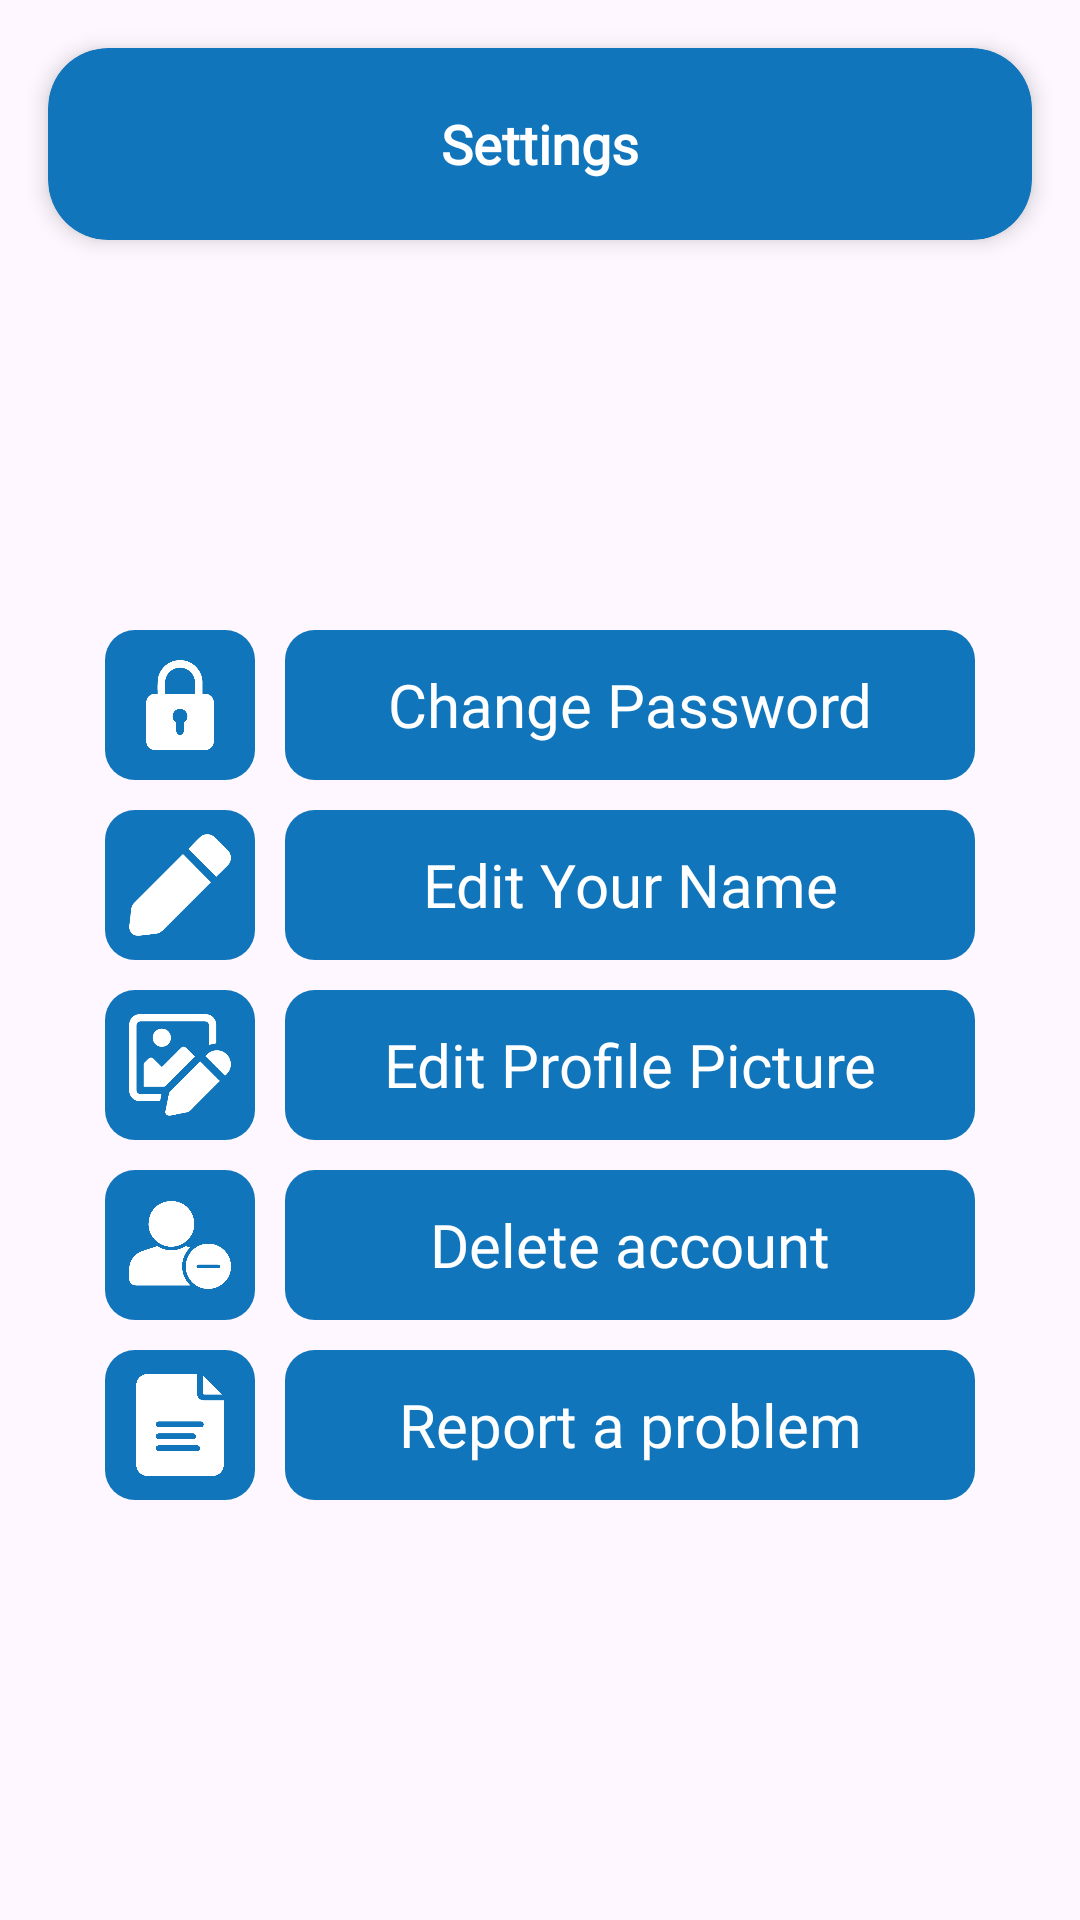

The Android layout XML behind this screen, and the referenced resources:
<!-- AndroidManifest.xml: application theme Theme.Solveo -->
<!-- res/layout/activity_settings.xml -->
<?xml version="1.0" encoding="utf-8"?>
<androidx.constraintlayout.widget.ConstraintLayout xmlns:android="http://schemas.android.com/apk/res/android"
    xmlns:app="http://schemas.android.com/apk/res-auto"
    xmlns:tools="http://schemas.android.com/tools"
    android:id="@+id/main"
    android:layout_width="match_parent"
    android:layout_height="match_parent"
    tools:context=".SettingsActivity">


    <LinearLayout
        android:id="@+id/toolbar_container"
        android:layout_width="0dp"
        android:layout_height="wrap_content"
        android:layout_marginStart="16dp"
        android:layout_marginEnd="16dp"
        android:layout_marginTop="16dp"
        android:background="@drawable/rdcorner_blue"
        android:elevation="4dp"
        android:orientation="vertical"
        android:clipToOutline="true"
        app:layout_constraintTop_toTopOf="parent"
        app:layout_constraintStart_toStartOf="parent"
        app:layout_constraintEnd_toEndOf="parent">

        <FrameLayout
            android:layout_width="match_parent"
            android:layout_height="?attr/actionBarSize">

            
            <TextView
                android:id="@+id/toolbar_title"
                android:layout_width="wrap_content"
                android:layout_height="wrap_content"
                android:layout_gravity="center"
                android:fontFamily="@font/fredoka_one"
                android:text="Settings"
                android:textColor="@android:color/white"
                android:textSize="18sp"
                android:textStyle="bold" />

            
            <androidx.appcompat.widget.Toolbar
                android:id="@+id/toolbar"
                android:layout_width="match_parent"
                android:layout_height="match_parent"
                android:background="@android:color/transparent"
                android:theme="@style/ThemeOverlay.AppCompat.Dark.ActionBar" />

        </FrameLayout>
    </LinearLayout>


    <LinearLayout
        android:id="@+id/info_container"
        android:layout_width="0dp"
        android:layout_height="wrap_content"
        android:layout_marginStart="35dp"
        android:layout_marginEnd="35dp"
        android:orientation="vertical"
        app:layout_constraintBottom_toBottomOf="parent"
        app:layout_constraintEnd_toEndOf="parent"
        app:layout_constraintStart_toStartOf="parent"
        app:layout_constraintTop_toBottomOf="@id/toolbar_container">

        
        
        <LinearLayout
            android:layout_width="match_parent"
            android:layout_height="wrap_content"
            android:layout_marginBottom="10dp"
            android:id="@+id/changePassword"
            android:gravity="center_vertical"
            android:orientation="horizontal">

            <ImageView
                android:layout_width="50dp"
                android:layout_height="50dp"
                android:background="@drawable/blue_rd_corner_small"
                android:padding="10dp"
                android:src="@drawable/change_pass_ic" />

            <TextView
                android:layout_width="0dp"
                android:layout_height="50dp"
                android:layout_marginStart="10dp"
                android:layout_weight="1"
                android:background="@drawable/blue_rd_corner_small"
                android:fontFamily="@font/fredoka_one"
                android:gravity="center"
                android:paddingHorizontal="12dp"
                android:text="Change Password"
                android:textColor="@android:color/white"
                android:textSize="20sp" />
        </LinearLayout>

        
        <LinearLayout
            android:layout_width="match_parent"
            android:layout_height="wrap_content"
            android:id="@+id/editName"
            android:layout_marginBottom="10dp"
            android:gravity="center_vertical"
            android:orientation="horizontal">

            <ImageView
                android:layout_width="50dp"
                android:layout_height="50dp"
                android:background="@drawable/blue_rd_corner_small"
                android:padding="8dp"
                android:src="@drawable/edit_ic" />

            <TextView
                android:layout_width="0dp"
                android:layout_height="50dp"
                android:layout_marginStart="10dp"
                android:layout_weight="1"
                android:background="@drawable/blue_rd_corner_small"
                android:fontFamily="@font/fredoka_one"
                android:gravity="center"
                android:paddingHorizontal="12dp"
                android:text="Edit Your Name"
                android:textColor="@android:color/white"
                android:textSize="20sp" />


        </LinearLayout>

        
        <LinearLayout
            android:id="@+id/editProfilePicture"
            android:layout_width="match_parent"
            android:layout_height="wrap_content"
            android:gravity="center_vertical"
            android:layout_marginBottom="10dp"
            android:orientation="horizontal">

            <ImageView
                android:layout_width="50dp"
                android:layout_height="50dp"
                android:background="@drawable/blue_rd_corner_small"
                android:padding="8dp"
                android:src="@drawable/editimage_ic" />

            <TextView
                android:layout_width="0dp"
                android:layout_height="50dp"
                android:layout_marginStart="10dp"
                android:layout_weight="1"
                android:background="@drawable/blue_rd_corner_small"
                android:fontFamily="@font/fredoka_one"
                android:gravity="center"
                android:paddingHorizontal="12dp"
                android:text="Edit Profile Picture"
                android:textColor="@android:color/white"
                android:textSize="20sp" />
        </LinearLayout>

        <LinearLayout
            android:layout_width="match_parent"
            android:id="@+id/deleteAccount"
            android:layout_height="wrap_content"
            android:layout_marginBottom="10dp"
            android:gravity="center_vertical"
            android:orientation="horizontal">

            <ImageView
                android:layout_width="50dp"
                android:layout_height="50dp"
                android:background="@drawable/blue_rd_corner_small"
                android:padding="8dp"
                android:src="@drawable/delete_acc_ic" />

            <TextView
                android:layout_width="0dp"
                android:layout_height="50dp"
                android:layout_marginStart="10dp"
                android:layout_weight="1"
                android:background="@drawable/blue_rd_corner_small"
                android:fontFamily="@font/fredoka_one"
                android:gravity="center"
                android:paddingHorizontal="12dp"
                android:text="Delete account"
                android:textColor="@android:color/white"
                android:textSize="20sp" />


        </LinearLayout>

        <LinearLayout
            android:layout_width="match_parent"
            android:layout_height="wrap_content"
            android:layout_marginBottom="10dp"
            android:id="@+id/reportProblem"
            android:gravity="center_vertical"
            android:orientation="horizontal">

            <ImageView
                android:layout_width="50dp"
                android:layout_height="50dp"
                android:background="@drawable/blue_rd_corner_small"
                android:padding="8dp"
                android:src="@drawable/report_ic" />

            <TextView
                android:layout_width="0dp"
                android:layout_height="50dp"
                android:layout_marginStart="10dp"
                android:layout_weight="1"
                android:background="@drawable/blue_rd_corner_small"
                android:fontFamily="@font/fredoka_one"
                android:gravity="center"
                android:paddingHorizontal="12dp"
                android:text="Report a problem"
                android:textColor="@android:color/white"
                android:textSize="20sp" />


        </LinearLayout>


    </LinearLayout>

</androidx.constraintlayout.widget.ConstraintLayout>
<!-- resources referenced by this layout -->
<resources>
  <!-- drawable blue_rd_corner_small (drawable) -->
  <?xml version="1.0" encoding="utf-8"?>
  <shape xmlns:android="http://schemas.android.com/apk/res/android"
      android:shape="rectangle">
  
      <solid android:color="#1075BB"/>
      <padding android:left="0dp" android:right="0dp" android:top="0dp" android:bottom="0dp"/>
      <corners android:radius="10dp"/>
  
  </shape>
  <!-- drawable change_pass_ic: png bitmap (drawable, 4349 bytes) -->
  <!-- drawable delete_acc_ic: png bitmap (drawable, 9258 bytes) -->
  <!-- drawable edit_ic: png bitmap (drawable, 3962 bytes) -->
  <!-- drawable editimage_ic: png bitmap (drawable, 5238 bytes) -->
  <!-- drawable rdcorner_blue (drawable) -->
  <?xml version="1.0" encoding="utf-8"?>
  <shape xmlns:android="http://schemas.android.com/apk/res/android"
      android:shape="rectangle">
  
      <solid android:color="#1075BB"/>
      <padding android:left="0dp" android:right="0dp" android:top="0dp" android:bottom="0dp"/>
      <corners android:radius="20dp"/>
  
  </shape>
  <!-- drawable report_ic: png bitmap (drawable, 6184 bytes) -->
  <style name="Theme.Solveo" parent="Base.Theme.Solveo" />
  <style name="Base.Theme.Solveo" parent="Theme.Material3.Light.NoActionBar">
  
      
          
      </style>
</resources>
